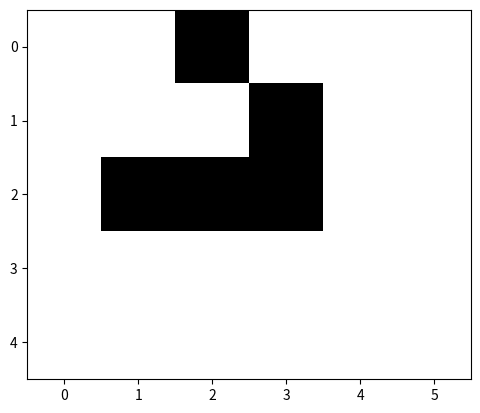

The matplotlib source for this figure:
#Cellular Automata
#Class for 1 dim CA
#Opmerkingen:
#5 Miss is het een goed idee om de rules(30 enz) in een aparte file te zetten, miss ook de verschillende
#boundaries in een andere file.
#7 Nu print het programma de nextgenerations cells, miss later veranderen in return voor het visuele aspect.
#8 Als je online bent dan kan je appen als je iets niet snapt ofz of wat anders ofz idk. groeten Ruben.
import numpy as np

import matplotlib.pyplot as plt

import matplotlib.animation as animation

class CA:

    def __init__(self, start_pattern, apply_rule, layers_amount, boundary_con):
        # The pattern of one's and zero's the 1 dimensional array
        self.start_patern = start_pattern
        # The rule that is applied to a given array
        self.apply_rule = apply_rule  
        # The amount of array's(layers) of nextgeneration cells.
        self.layers_amount = layers_amount 
        # Putting the start_pattern in a list
        self.cells = list(self.start_patern)
        # The amount of "cells" in the array, is useful for the for-loops
        self.cell_amount = len(self.cells)
        # The boundary conditions for the firs/last cell of the array.
        self.boundary_con = boundary_con


class OnedimCA(CA):

    def __init__(self, start_pattern, apply_rule, layers_amount, boundary_con):
        super().__init__(start_pattern, apply_rule, layers_amount, boundary_con)


    # Van rule naar bin nummer
    def rule_to_bin(self):
        binary = bin(self.apply_rule)[2:].zfill(8)
        binary_list = list(binary)
        return binary_list

    # Determines the new cell based on rule 30
    def rule(self, new_cell, binary_list):
        if new_cell == "111":
            return binary_list[0]
        elif new_cell == "110":
            return binary_list[1]
        elif new_cell == "101":
            return binary_list[2]
        elif new_cell == "100":
            return binary_list[3]
        elif new_cell == "011":
            return binary_list[4]
        elif new_cell == "010":
            return binary_list[5]
        elif new_cell == "001":
            return binary_list[6]
        else:
            return binary_list[7]


    #creërt nieuwe generatie cellen op basis periodieke boundaries
    def newgeneration_periodic(self):
        new_cells = []
        #voegt iedere nieuwe cell op basis van een rule toe aan de lijst van nieuwe cellen
        # Miss doen zoals bij Dirichlet want nu checkt die vgm wel heel vaak welke rule die moet toepassen
        for i in range(1, self.cell_amount+1):
            new_cell = self.cells[i-2] + self.cells[i-1] + self.cells[i%self.cell_amount]
            new_cells.extend(self.rule(new_cell, self.rule_to_bin()))
        self.cells = new_cells
        delimiter = ' '
        cells_configuration = delimiter.join(new_cells)
        print(cells_configuration) #return
        
        

    #creërt nieuwe generatie cellen met Dirichlet boundaries gekozen door user,(1 of 0)
    def newgeneration_Dirichlet(self, condition):
        new_cells = []
        # Zelfde idee als bij periodic, alleen eerst checken welke rule
        # Eerst de nieuwe eerste cel bepalen en dan als laatst de laatste cel, komt door boundary
        # de linker/rechter buurman van de eerste/laatse cel is of wel 1 of 0
        
        first_cell = str(condition) + self.cells[0] + self.cells[1]
        new_cells.extend(self.rule(first_cell, self.rule_to_bin()))
        for i in range(1, self.cell_amount-1):
            new_cell = self.cells[i-1] + self.cells[i] + self.cells[i+1]
            new_cells.extend(self.rule(new_cell, self.rule_to_bin()))
        last_cell = self.cells[self.cell_amount-1] + self.cells[-1] + str(condition)
        new_cells.extend(self.rule(last_cell, self.rule_to_bin()))

        self.cells = new_cells
        delimiter = ' '
        cells_configuration = delimiter.join(new_cells)
        print(cells_configuration) #return

        

    #creërt nieuwe generatie cellen met Neumann boundaries
    def newgeneration_Neumann(self):
        #Zelfde idee als bij Dirichletm maar nu heeft de linker/rechter buurman van de eerste/laatste cel
        # de zelfde staat als de eerste/laatse cel
        new_cells = []
        first_cell = self.cells[0] + self.cells[0] + self.cells[1]
        new_cells.extend(self.rule(first_cell, self.rule_to_bin()))
        for i in range(1, self.cell_amount-1):
            new_cell = self.cells[i-1] + self.cells[i] + self.cells[i+1]
            new_cells.extend(self.rule(new_cell, self.rule_to_bin()))
        last_cell = self.cells[self.cell_amount-1] + self.cells[-1] + self.cells[-1]
        new_cells.extend(self.rule(last_cell, self.rule_to_bin()))

        self.cells = new_cells
        delimiter = ' '
        cells_configuration = delimiter.join(new_cells)
        print(cells_configuration) #return

        
    
    #Zorgt ervoor dat de nieuwe generatie x aantal keer geprint wordt en bepaalt met welke boundaries.
    def layers(self):
        # Start patroon in juiste print wijze zetten
        delimiter = ' '
        first_layer = delimiter.join(self.cells)
        
        if self.boundary_con == "periodic":
            print(first_layer)
            for i in range(1, self.layers_amount+1):
                self.newgeneration_periodic()
        elif self.boundary_con == "Dirichlet":
            condition = int(input("Kies tussen 0 of 1. ")) #1 or 0
            print(first_layer)
            for i in range(1, self.layers_amount+1):
                self.newgeneration_Dirichlet(condition)
        elif self.boundary_con == "Neumann":
            print(first_layer)
            for i in range(1, self.layers_amount+1):
                self.newgeneration_Neumann()


p = OnedimCA("000010000", 30, 20, "Neumann")


class TwodimCA(CA):
    def __init__(self, start_pattern, apply_rule, layers_amount, boundary_con, row, colom):
        super().__init__(start_pattern, apply_rule, layers_amount, boundary_con)
        self.row = row
        self.colom = colom
        

        self.fig, self.ax = plt.subplots()

        self.im = self.ax.imshow(self.start_patern, cmap='Greys', interpolation='nearest')

        self.ani = animation.FuncAnimation(self.fig, self.update, frames=100, interval=50, save_count=50, blit=True)

        

    def new(self,bord):
        lijst = []
        for q in range(1, self.row+1):
            lijst.append([])
            for w in range(1, self.colom+1):
                lijst[q-1].append(bord[q-1][w-1])
        self.cells =  lijst



    def update(self,frame):
        self.new(self.start_patern) 
        nieuw_bord = self.cells
        for i in range(1,self.row+1):
            for j in range(1, self.colom+1):
                if self.start_patern[i-1][j-1] == 1:
                    som = (self.start_patern[i-2][j-2] + self.start_patern[i-2][j-1] + self.start_patern[i-2][j%self.colom] +
                    self.start_patern[i-1][j-2] + self.start_patern[i-1][j%self.colom] +
                    self.start_patern[i%self.row][j-2] + self.start_patern[i%self.row][j-1] + self.start_patern[i%self.row][j%self.colom])
                    if som < 2 or som > 3:
                        nieuw_bord[i-1][j-1] = 0
                else:
                    som = (self.start_patern[i-2][j-2] + self.start_patern[i-2][j-1] + self.start_patern[i-2][j%self.colom] +
                    self.start_patern[i-1][j-2] + self.start_patern[i-1][j%self.colom] +
                    self.start_patern[i%self.row][j-2] + self.start_patern[i%self.row][j-1] + self.start_patern[i%self.row][j%self.colom])
                    if som == 3:
                        nieuw_bord[i-1][j-1] = 1
        self.start_patern = nieuw_bord
        self.im.set_data(self.start_patern)

        return self.im,
        #print("...",nieuw_bord,"...")


       
   

    def evolution(self):
        print(self.start_patern)
        for s in range(self.layers_amount):
            self.update()

    

k = TwodimCA([[0,0,1,0,0,0],[1,0,1,0,0,0],[0,1,1,0,0,0],[0,0,0,0,0,0],[0,0,0,0,0,0]], "Game of life", 25, "periodic", 5, 6) 
plt.show()